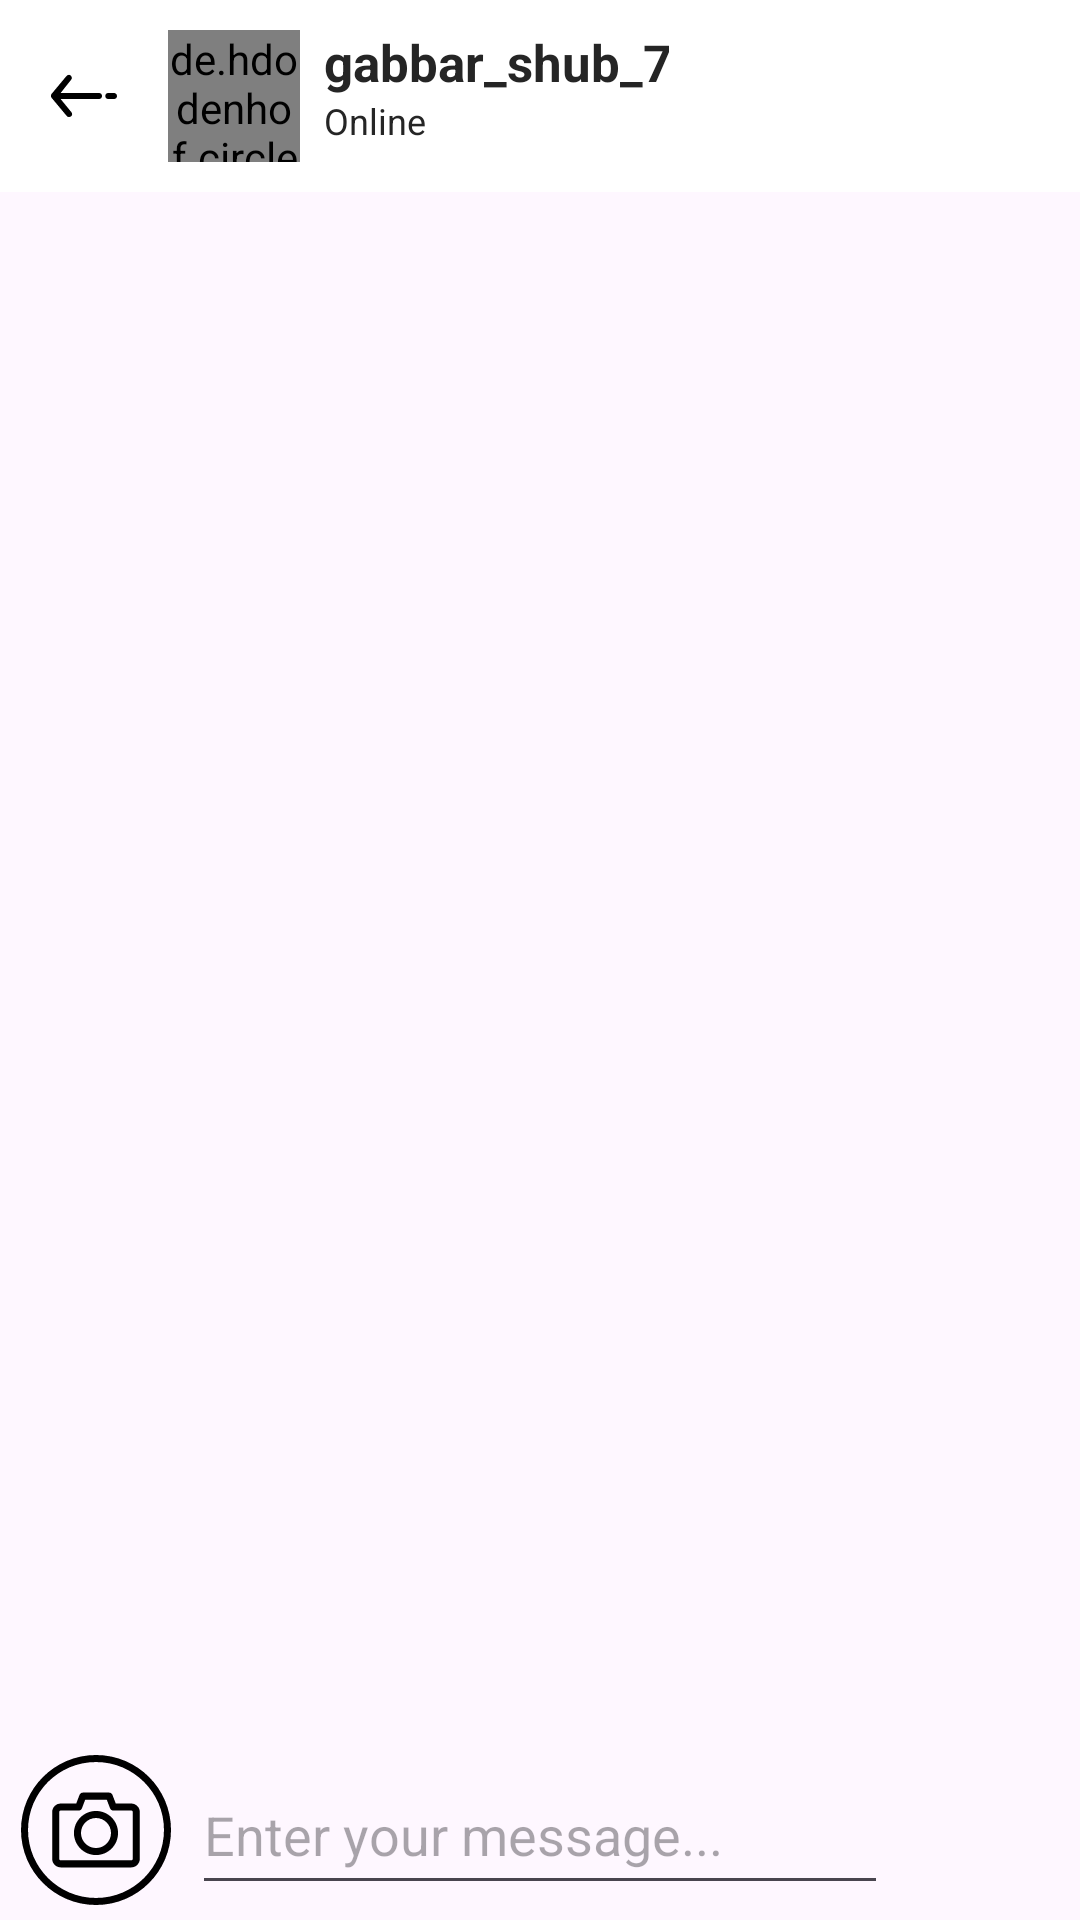

Reconstruct the res/layout file that produces this screen, plus the resources it refers to.
<!-- AndroidManifest.xml: activity theme MainActivity -->
<!-- res/layout/activity_inside_chat.xml -->
<?xml version="1.0" encoding="utf-8"?>
<androidx.constraintlayout.widget.ConstraintLayout xmlns:android="http://schemas.android.com/apk/res/android"
    xmlns:app="http://schemas.android.com/apk/res-auto"
    xmlns:tools="http://schemas.android.com/tools"
    android:layout_width="match_parent"
    android:layout_height="match_parent"
    tools:context=".Activity.Chating.InsideChatActivity">

    <com.google.android.material.appbar.AppBarLayout
        android:id="@+id/appBarLayout"
        android:layout_width="match_parent"
        android:layout_height="wrap_content"

        app:layout_constraintEnd_toEndOf="parent"
        app:layout_constraintStart_toStartOf="parent"
        app:layout_constraintTop_toTopOf="parent">

        <androidx.appcompat.widget.Toolbar
            android:id="@+id/toolbar"
            android:layout_width="match_parent"
            android:layout_height="?attr/actionBarSize"
            android:background="@color/white"
            app:navigationIcon="@drawable/ic_back">


            
            
            
            
            
            

            <de.hdodenhof.circleimageview.CircleImageView
                android:id="@+id/dpInsideChat"
                android:layout_width="44dp"
                android:layout_height="44dp"
                android:layout_marginStart="0dp"
                android:src="@drawable/img_post" />

            <LinearLayout
                android:layout_width="wrap_content"
                android:layout_height="match_parent"
                android:layout_marginStart="5dp"
                android:orientation="vertical">

                <TextView
                    android:id="@+id/nameInsideChat"
                    android:layout_width="match_parent"
                    android:layout_height="match_parent"
                    android:layout_gravity="center"
                    android:layout_marginStart="2dp"
                    android:layout_weight="1"
                    android:ellipsize="end"
                    android:gravity="bottom"
                    android:maxLines="1"
                    android:text="gabbar_shub_7"
                    android:textColor="#252525"
                    android:textSize="17sp"
                    android:textStyle="bold" />

                <TextView
                    android:id="@+id/lastSeenInsideChat"
                    android:layout_width="match_parent"
                    android:layout_height="match_parent"
                    android:layout_gravity="center"
                    android:layout_marginStart="2dp"
                    android:layout_weight="1"
                    android:ellipsize="end"
                    android:gravity="top"
                    android:maxLines="1"
                    android:text="Online"
                    android:textColor="#252525"
                    android:textSize="12sp" />

            </LinearLayout>


        </androidx.appcompat.widget.Toolbar>
    </com.google.android.material.appbar.AppBarLayout>


    <androidx.recyclerview.widget.RecyclerView
        android:layout_width="match_parent"
        android:layout_height="0dp"
        app:layout_constraintBottom_toTopOf="@+id/llSendMessage"
        app:layout_constraintEnd_toEndOf="parent"
        app:layout_constraintStart_toStartOf="parent"
        app:layout_constraintTop_toBottomOf="@+id/appBarLayout" />

    <LinearLayout
        android:id="@+id/llSendMessage"
        android:layout_width="match_parent"
        android:layout_height="60dp"
        android:gravity="center_vertical"
        android:orientation="horizontal"
        app:layout_constraintBottom_toBottomOf="parent"
        app:layout_constraintEnd_toEndOf="parent"
        app:layout_constraintStart_toStartOf="parent">

        <ImageView
            android:layout_width="50dp"
            android:layout_height="50dp"
            android:layout_margin="7dp"
            android:src="@drawable/ic_camera" />

        <EditText
            android:layout_width="match_parent"
            android:layout_height="50dp"
            android:hint="Enter your message..."
            android:layout_weight="1" />

        <ImageView
            android:layout_width="50dp"
            android:layout_height="50dp"
            android:layout_gravity="center"
            android:layout_margin="7dp"
            android:src="@drawable/ic_send" />
    </LinearLayout>
</androidx.constraintlayout.widget.ConstraintLayout>
<!-- resources referenced by this layout -->
<resources>
  <color name="trans">#00A88686</color>
  <color name="white">#FFFFFFFF</color>
  <!-- drawable ic_back (drawable) -->
  <vector xmlns:android="http://schemas.android.com/apk/res/android"
      android:width="32dp"
      android:height="32dp"
      android:viewportWidth="32"
      android:viewportHeight="32">
    <path
        android:fillColor="#FF000000"
        android:pathData="m22,16c0,0.6 -0.4,1 -1,1h-12.8l3.6,4.4c0.4,0.4 0.3,1.1 -0.1,1.4 -0.2,0.1 -0.5,0.2 -0.7,0.2 -0.3,0 -0.6,-0.1 -0.8,-0.4l-5,-6c-0.3,-0.4 -0.3,-0.9 0,-1.3l5,-6c0.4,-0.4 1,-0.5 1.4,-0.1s0.5,1 0.1,1.4l-3.5,4.4h12.8c0.6,0 1,0.4 1,1z"/>
    <path
        android:fillColor="#FF000000"
        android:pathData="m27,16c0,0.6 -0.4,1 -1,1h-1.9c-0.6,0 -1,-0.4 -1,-1s0.4,-1 1,-1h1.9c0.5,0 1,0.4 1,1z"/>
  </vector>
  <!-- drawable ic_camera (drawable) -->
  <vector xmlns:android="http://schemas.android.com/apk/res/android"
      android:width="512dp"
      android:height="512dp"
      android:viewportWidth="512"
      android:viewportHeight="512">
    <path
        android:fillColor="#FF000000"
        android:pathData="m256,191.04c-41.49,0 -75.25,33.76 -75.25,75.25s33.76,75.25 75.25,75.25 75.25,-33.76 75.25,-75.25 -33.76,-75.25 -75.25,-75.25zM256,317.54c-28.26,0 -51.25,-22.99 -51.25,-51.25s22.99,-51.25 51.25,-51.25 51.25,22.99 51.25,51.25 -22.99,51.25 -51.25,51.25zM376.31,165.6h-52.85l-11.3,-29.52c-1.78,-4.64 -6.23,-7.71 -11.21,-7.71h-89.92c-4.97,0 -9.43,3.07 -11.21,7.71l-11.3,29.52h-52.85c-16.09,0 -29.19,13.09 -29.19,29.19v159.66c0,16.09 13.09,29.19 29.19,29.19h240.63c16.09,0 29.19,-13.09 29.19,-29.19v-159.66c-0,-16.09 -13.09,-29.19 -29.19,-29.19zM381.5,354.45c0,2.86 -2.33,5.19 -5.19,5.19h-240.62c-2.86,0 -5.19,-2.33 -5.19,-5.19v-159.66c0,-2.86 2.33,-5.19 5.19,-5.19h61.1c4.97,0 9.43,-3.07 11.21,-7.71l11.3,-29.52h73.41l11.3,29.52c1.78,4.64 6.23,7.71 11.21,7.71h61.1c2.86,0 5.19,2.33 5.19,5.19v159.66zM256,0c-141.16,0 -256,114.84 -256,256s114.84,256 256,256 256,-114.84 256,-256 -114.84,-256 -256,-256zM256,488c-127.93,0 -232,-104.07 -232,-232s104.07,-232 232,-232 232,104.07 232,232 -104.07,232 -232,232z"/>
  </vector>
  <style name="MainActivity" parent="Theme.Material3.Light.NoActionBar">
          <item name="android:statusBarColor">@color/white</item>
          //status bar ke icon ka color change karne ke liye
          <item name="android:windowLightStatusBar">true</item>
          <item name="fontFamily">@font/amarante</item>
  
      </style>
</resources>
